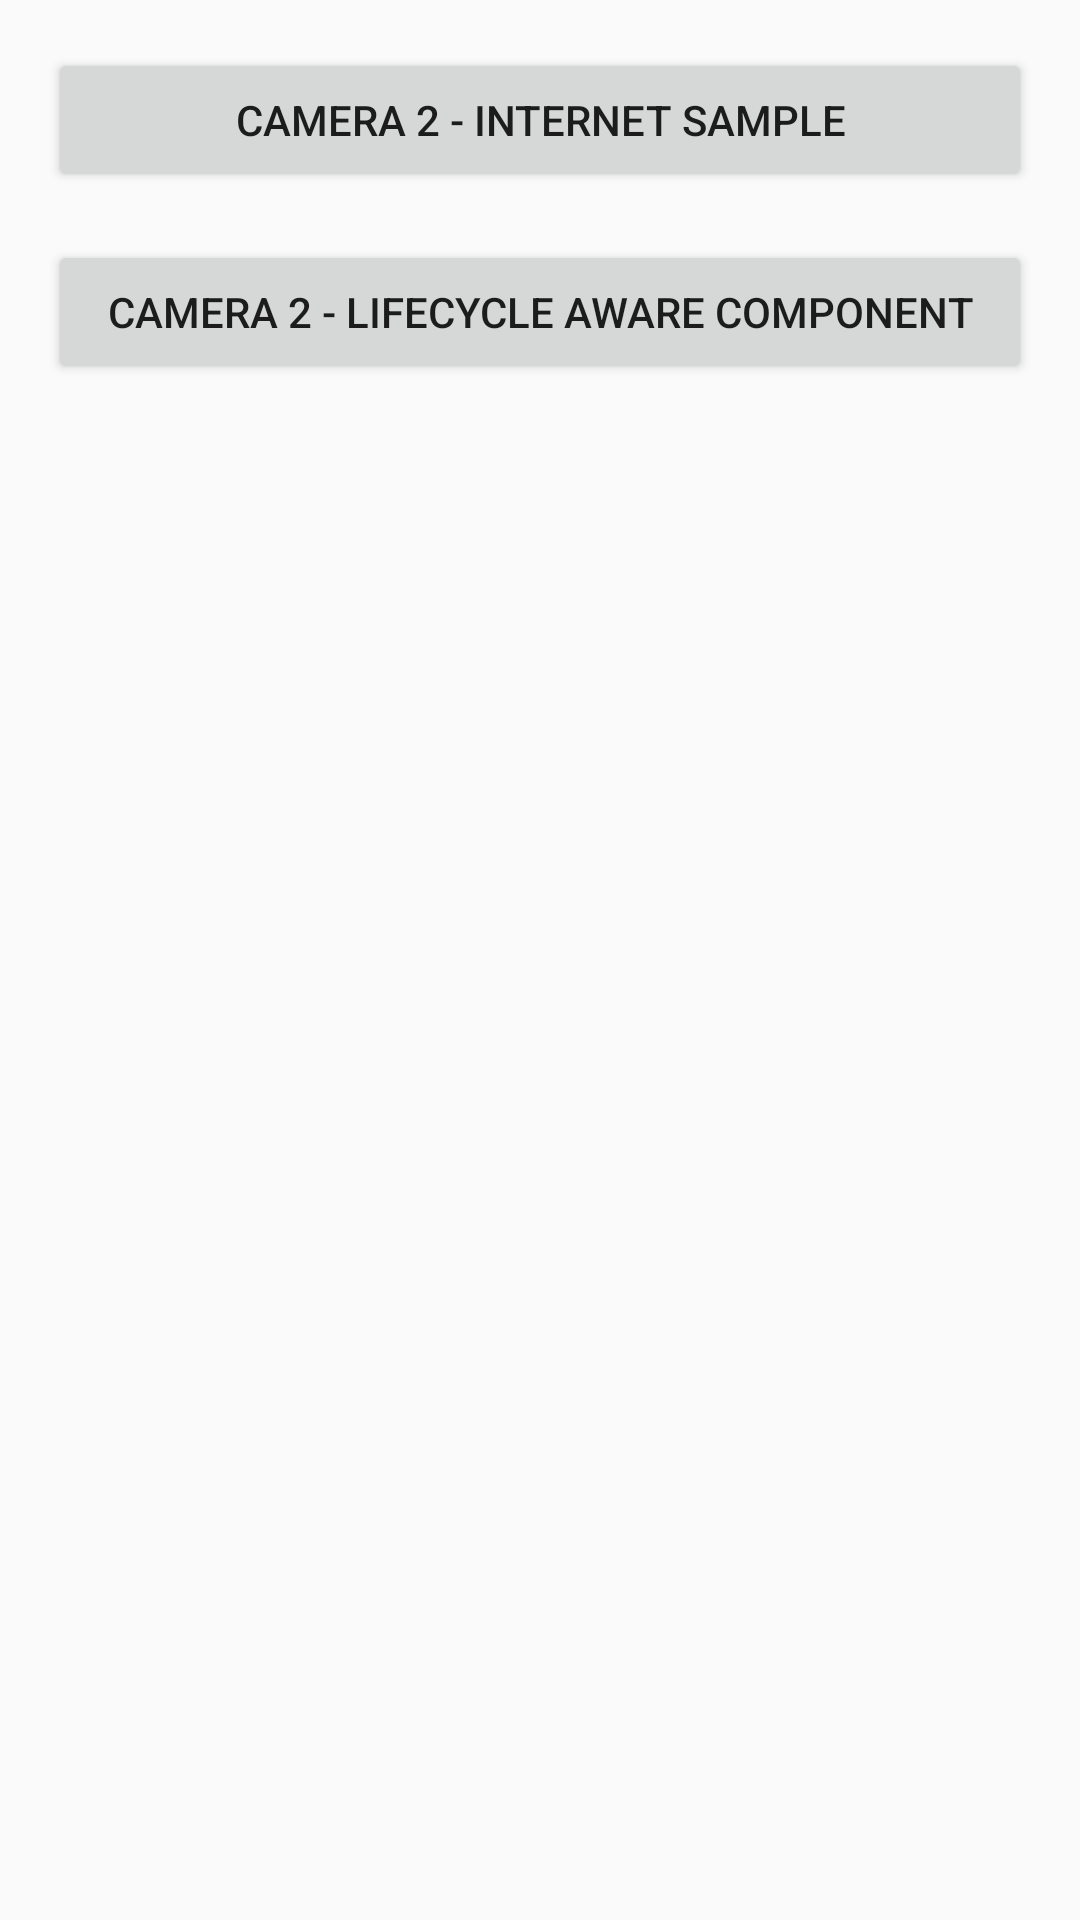

Produce the Android XML layout that renders to this screen, including the resource entries it uses.
<!-- AndroidManifest.xml: application theme Theme.Camera -->
<!-- res/layout/activity_main.xml -->
<?xml version="1.0" encoding="utf-8"?>
<LinearLayout xmlns:android="http://schemas.android.com/apk/res/android"
    android:layout_width="match_parent"
    android:layout_height="match_parent"
    android:orientation="vertical"
    android:paddingStart="16dp"
    android:paddingEnd="16dp">

    <Button
        android:id="@+id/btn_camera_2_internet_sample"
        android:layout_width="match_parent"
        android:layout_height="wrap_content"
        android:layout_marginTop="16dp"
        android:text="@string/camera_2_internet_sample" />

    <Button
        android:id="@+id/btn_camera_2_lifecycle_aware"
        android:layout_width="match_parent"
        android:layout_height="wrap_content"
        android:layout_marginTop="16dp"
        android:text="@string/camera_2_lifecycle_aware" />

</LinearLayout>
<!-- resources referenced by this layout -->
<resources>
  <string name="camera_2_internet_sample">Camera 2 - Internet Sample</string>
  <string name="camera_2_lifecycle_aware">Camera 2 - Lifecycle Aware Component</string>
  <style name="Theme.Camera" parent="Theme.AppCompat.Light.DarkActionBar">
          <item name="colorPrimary">@color/colorPrimary</item>
          <item name="colorPrimaryDark">@color/colorPrimaryDark</item>
          <item name="colorAccent">@color/colorAccent</item>
      </style>
  <!-- not gathered from this repository: default colours our renderer supplied (Android Studio template values) -->
  <color name="colorPrimary">#FF6200EE</color>
  <color name="colorPrimaryDark">#FF3700B3</color>
  <color name="colorAccent">#FF03DAC5</color>
</resources>
